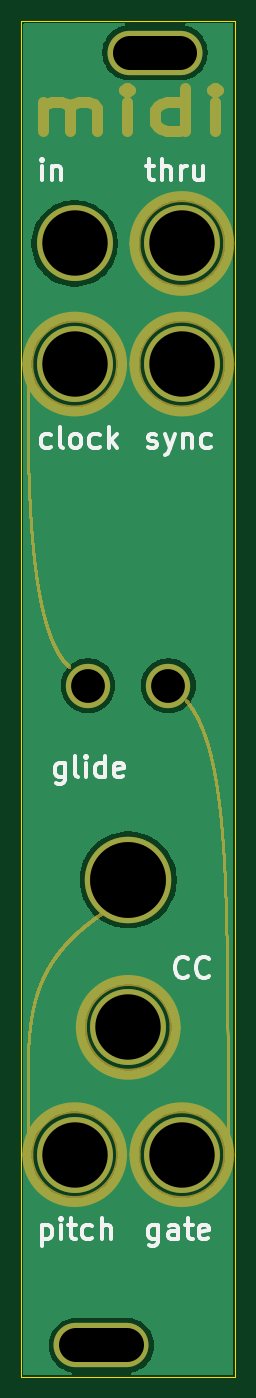
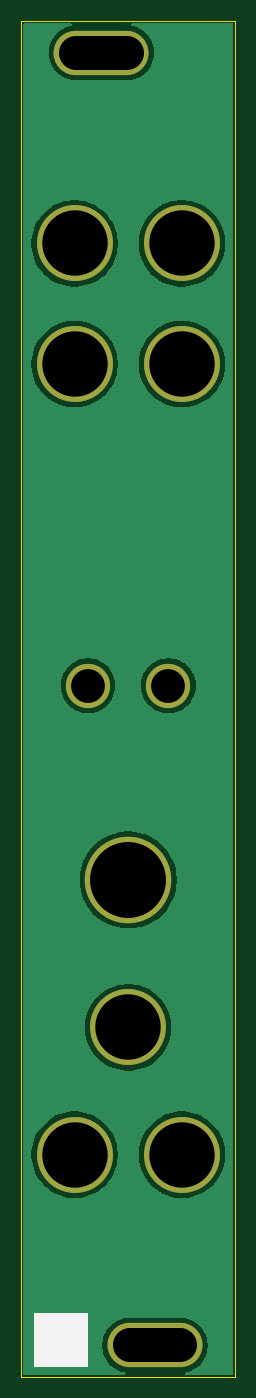
Circuit board: 11 layer files. Board 20.3 x 128.5 mm.
- bottom_copper: board_F-CuBottom.gbl (30335 bytes)
- top_copper: board_F-CuTop.gtl (30335 bytes)
- outline: board_F-EdgeCuts.gm1 (726 bytes)
- bottom_mask: board_F-MaskBottom.gbs (1236 bytes)
- top_mask: board_F-MaskTop.gts (57554 bytes)
- drill: board_F-NPTH.drl (269 bytes)
- drill: board_F-PTH.drl (676 bytes)
- paste: board_F-PasteBottom.gbp (486 bytes)
- paste: board_F-PasteTop.gtp (486 bytes)
- bottom_silk: board_F-SilkBottom.gbo (786 bytes)
- top_silk: board_F-SilkTop.gto (15249 bytes)

=== bottom_copper: board_F-CuBottom.gbl (30335 bytes, source omitted) ===
=== top_copper: board_F-CuTop.gtl (30335 bytes, source omitted) ===
=== outline: board_F-EdgeCuts.gm1 ===
G04 #@! TF.GenerationSoftware,KiCad,Pcbnew,9.0.7*
G04 #@! TF.CreationDate,2026-01-04T21:32:23+01:00*
G04 #@! TF.ProjectId,board_F,626f6172-645f-4462-9e6b-696361645f70,rev?*
G04 #@! TF.SameCoordinates,Original*
G04 #@! TF.FileFunction,Profile,NP*
%FSLAX46Y46*%
G04 Gerber Fmt 4.6, Leading zero omitted, Abs format (unit mm)*
G04 Created by KiCad (PCBNEW 9.0.7) date 2026-01-04 21:32:23*
%MOMM*%
%LPD*%
G01*
G04 APERTURE LIST*
G04 #@! TA.AperFunction,Profile*
%ADD10C,0.100000*%
G04 #@! TD*
G04 APERTURE END LIST*
D10*
X139840000Y-164250000D02*
X139840000Y-35750000D01*
X160160000Y-164250000D02*
X139840000Y-164250000D01*
X139840000Y-35750000D02*
X160160000Y-35750000D01*
X160160000Y-35750000D02*
X160160000Y-164250000D01*
M02*

=== bottom_mask: board_F-MaskBottom.gbs ===
G04 #@! TF.GenerationSoftware,KiCad,Pcbnew,9.0.7*
G04 #@! TF.CreationDate,2026-01-04T21:32:23+01:00*
G04 #@! TF.ProjectId,board_F,626f6172-645f-4462-9e6b-696361645f70,rev?*
G04 #@! TF.SameCoordinates,Original*
G04 #@! TF.FileFunction,Soldermask,Bot*
G04 #@! TF.FilePolarity,Negative*
%FSLAX46Y46*%
G04 Gerber Fmt 4.6, Leading zero omitted, Abs format (unit mm)*
G04 Created by KiCad (PCBNEW 9.0.7) date 2026-01-04 21:32:23*
%MOMM*%
%LPD*%
G01*
G04 APERTURE LIST*
%ADD10C,7.200000*%
%ADD11C,4.200000*%
%ADD12C,8.200000*%
%ADD13O,9.000000X4.200000*%
G04 APERTURE END LIST*
D10*
G04 #@! TO.C,H6*
X155080000Y-68250000D03*
G04 #@! TD*
G04 #@! TO.C,H2*
X144920000Y-68250000D03*
G04 #@! TD*
D11*
G04 #@! TO.C,H9*
X153810000Y-98730000D03*
G04 #@! TD*
D12*
G04 #@! TO.C,H10*
X150000000Y-117145000D03*
G04 #@! TD*
D10*
G04 #@! TO.C,H3*
X150000000Y-131115000D03*
G04 #@! TD*
G04 #@! TO.C,H5*
X155080000Y-56820000D03*
G04 #@! TD*
G04 #@! TO.C,H7*
X155080000Y-143180000D03*
G04 #@! TD*
D11*
G04 #@! TO.C,H8*
X146190000Y-98730000D03*
G04 #@! TD*
D13*
G04 #@! TO.C,B3*
X147460000Y-161250000D03*
X152540000Y-38750000D03*
G04 #@! TD*
D10*
G04 #@! TO.C,H1*
X144920000Y-56820000D03*
G04 #@! TD*
G04 #@! TO.C,H4*
X144920000Y-143180000D03*
G04 #@! TD*
M02*

=== top_mask: board_F-MaskTop.gts (57554 bytes, source omitted) ===
=== drill: board_F-NPTH.drl ===
M48
; DRILL file {KiCad 9.0.7} date 2026-01-04T21:32:23+0100
; FORMAT={-:-/ absolute / metric / decimal}
; #@! TF.CreationDate,2026-01-04T21:32:23+01:00
; #@! TF.GenerationSoftware,Kicad,Pcbnew,9.0.7
; #@! TF.FileFunction,NonPlated,1,2,NPTH
FMAT,2
METRIC
%
G90
G05
M30

=== drill: board_F-PTH.drl ===
M48
; DRILL file {KiCad 9.0.7} date 2026-01-04T21:32:23+0100
; FORMAT={-:-/ absolute / metric / decimal}
; #@! TF.CreationDate,2026-01-04T21:32:23+01:00
; #@! TF.GenerationSoftware,Kicad,Pcbnew,9.0.7
; #@! TF.FileFunction,Plated,1,2,PTH
FMAT,2
METRIC
; #@! TA.AperFunction,Plated,PTH,ComponentDrill
T1C3.200
; #@! TA.AperFunction,Plated,PTH,ComponentDrill
T2C6.200
; #@! TA.AperFunction,Plated,PTH,ComponentDrill
T3C7.200
%
G90
G05
T1
X146.19Y-98.73
X153.81Y-98.73
T2
X144.92Y-56.82
X144.92Y-68.25
X144.92Y-143.18
X150.0Y-131.115
X155.08Y-56.82
X155.08Y-68.25
X155.08Y-143.18
T3
X150.0Y-117.145
T1
X145.06Y-161.25G85X149.86Y-161.25
G05
X150.14Y-38.75G85X154.94Y-38.75
G05
M30

=== paste: board_F-PasteBottom.gbp ===
G04 #@! TF.GenerationSoftware,KiCad,Pcbnew,9.0.7*
G04 #@! TF.CreationDate,2026-01-04T21:32:23+01:00*
G04 #@! TF.ProjectId,board_F,626f6172-645f-4462-9e6b-696361645f70,rev?*
G04 #@! TF.SameCoordinates,Original*
G04 #@! TF.FileFunction,Paste,Bot*
G04 #@! TF.FilePolarity,Positive*
%FSLAX46Y46*%
G04 Gerber Fmt 4.6, Leading zero omitted, Abs format (unit mm)*
G04 Created by KiCad (PCBNEW 9.0.7) date 2026-01-04 21:32:23*
%MOMM*%
%LPD*%
G01*
G04 APERTURE LIST*
G04 APERTURE END LIST*
M02*

=== paste: board_F-PasteTop.gtp ===
G04 #@! TF.GenerationSoftware,KiCad,Pcbnew,9.0.7*
G04 #@! TF.CreationDate,2026-01-04T21:32:23+01:00*
G04 #@! TF.ProjectId,board_F,626f6172-645f-4462-9e6b-696361645f70,rev?*
G04 #@! TF.SameCoordinates,Original*
G04 #@! TF.FileFunction,Paste,Top*
G04 #@! TF.FilePolarity,Positive*
%FSLAX46Y46*%
G04 Gerber Fmt 4.6, Leading zero omitted, Abs format (unit mm)*
G04 Created by KiCad (PCBNEW 9.0.7) date 2026-01-04 21:32:23*
%MOMM*%
%LPD*%
G01*
G04 APERTURE LIST*
G04 APERTURE END LIST*
M02*

=== bottom_silk: board_F-SilkBottom.gbo ===
G04 #@! TF.GenerationSoftware,KiCad,Pcbnew,9.0.7*
G04 #@! TF.CreationDate,2026-01-04T21:32:23+01:00*
G04 #@! TF.ProjectId,board_F,626f6172-645f-4462-9e6b-696361645f70,rev?*
G04 #@! TF.SameCoordinates,Original*
G04 #@! TF.FileFunction,Legend,Bot*
G04 #@! TF.FilePolarity,Positive*
%FSLAX46Y46*%
G04 Gerber Fmt 4.6, Leading zero omitted, Abs format (unit mm)*
G04 Created by KiCad (PCBNEW 9.0.7) date 2026-01-04 21:32:23*
%MOMM*%
%LPD*%
G01*
G04 APERTURE LIST*
%ADD10C,0.100000*%
G04 APERTURE END LIST*
D10*
X153937000Y-158166000D02*
X158937000Y-158166000D01*
X158937000Y-163166000D01*
X153937000Y-163166000D01*
X153937000Y-158166000D01*
G36*
X153937000Y-158166000D02*
G01*
X158937000Y-158166000D01*
X158937000Y-163166000D01*
X153937000Y-163166000D01*
X153937000Y-158166000D01*
G37*
M02*

=== top_silk: board_F-SilkTop.gto (15249 bytes, source omitted) ===
